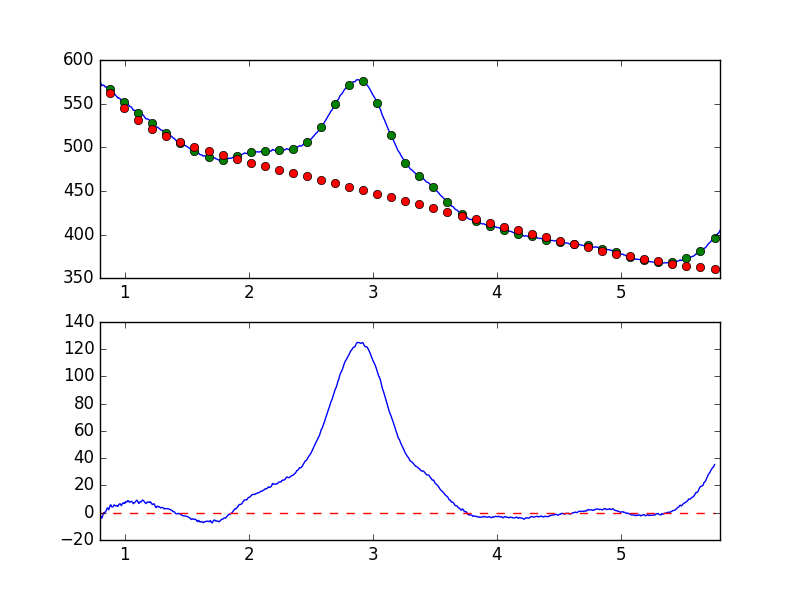

Source data for this figure (header and first rows):
7.681951752392544019e-01, -6.517613073757729580e+00
7.738631750302433776e-01, -5.339033487788242383e+00
7.795311748212323533e-01, -4.728941033378532666e+00
7.851991746122213289e-01, -4.397605115674537046e+00
7.908671744032103046e-01, -2.378903538259237394e+00
7.965351741941992803e-01, -9.033083429976613843e-01
8.022031739851883669e-01, -2.039731513160518261e+00
8.078711737761772316e-01, -2.705717844518517268e+00
8.135391735671662072e-01, -3.979212523467936080e+00
8.192071733581552939e-01, -2.839344818435392881e+00
8.248751731491442696e-01, -1.222702493942051660e+00
8.305431729401332452e-01, 1.388996347099009654e-01
8.362111727311222209e-01, 2.389885490936194401e-01
8.418791725221110855e-01, 1.948705276568034606e-01
8.475471723131001722e-01, 1.127452923066016410e+00
8.532151721040891479e-01, 2.359364279394412733e+00
8.588831718950781235e-01, 3.543738511808328440e+00
8.645511716860672102e-01, 3.017730531568076913e+00
8.702191714770560749e-01, 2.238185191340676283e+00
8.758871712680450505e-01, 3.910299394573598875e+00
8.815551710590340262e-01, 5.235546900183862817e+00
8.872231708500230019e-01, 5.844778617239967389e+00
8.928911706410120885e-01, 4.400074758544747056e+00
8.985591704320010642e-01, 4.316501085489903744e+00
9.042271702229900399e-01, 4.256254707124526249e+00
9.098951700139790155e-01, 5.092409197340202809e+00
9.155631698049678802e-01, 5.771951704248408532e+00
9.212311695959569668e-01, 5.312853262678345345e+00
9.268991693869459425e-01, 5.182364692616260982e+00
9.325671691779349182e-01, 5.009357907798403176e+00
9.382351689689240049e-01, 5.295995837585110166e+00
9.439031687599129805e-01, 4.624763676962629688e+00
9.495711685509018452e-01, 5.758993788885732101e+00
9.552391683418909318e-01, 6.137372540215437766e+00
9.609071681328797965e-01, 6.603615594687312296e+00
9.665751679238688832e-01, 6.056553362131353424e+00
9.722431677148579698e-01, 5.167965471127217825e+00
9.779111675058468345e-01, 6.231640827598425858e+00
9.835791672968358101e-01, 7.065416189030656824e+00
9.892471670878246748e-01, 6.795355851972544770e+00
9.949151668788137615e-01, 7.308876652035110055e+00
1.000583166669802848e+00, 6.843960507925885395e+00
1.006251166460791602e+00, 8.065752014488111854e+00
1.011919166251780799e+00, 7.778596103568247599e+00
1.017587166042769553e+00, 7.983309874980818677e+00
1.023255165833758751e+00, 8.863876932447510626e+00
1.028923165624747726e+00, 8.772249629689213180e+00
1.034591165415736702e+00, 7.928605418083748191e+00
1.040259165206725678e+00, 7.718038741195755392e+00
1.045927164997714431e+00, 8.035958983996579263e+00
1.051595164788703629e+00, 8.366215472863586911e+00
1.057263164579692605e+00, 8.088836733393350187e+00
1.062931164370681802e+00, 7.636097384931758825e+00
1.068599164161670556e+00, 6.644007398387429930e+00
1.074267163952659310e+00, 7.133220299356821670e+00
1.079935163743648507e+00, 7.427612269686164836e+00
1.085603163534637483e+00, 8.145737225596690223e+00
1.091271163325626681e+00, 8.659689122371787562e+00
1.096939163116615434e+00, 9.218942286389392393e+00
1.102607162907604632e+00, 8.626376805745280762e+00
1.108275162698593386e+00, 7.466550014629774523e+00
... 839 more rows
